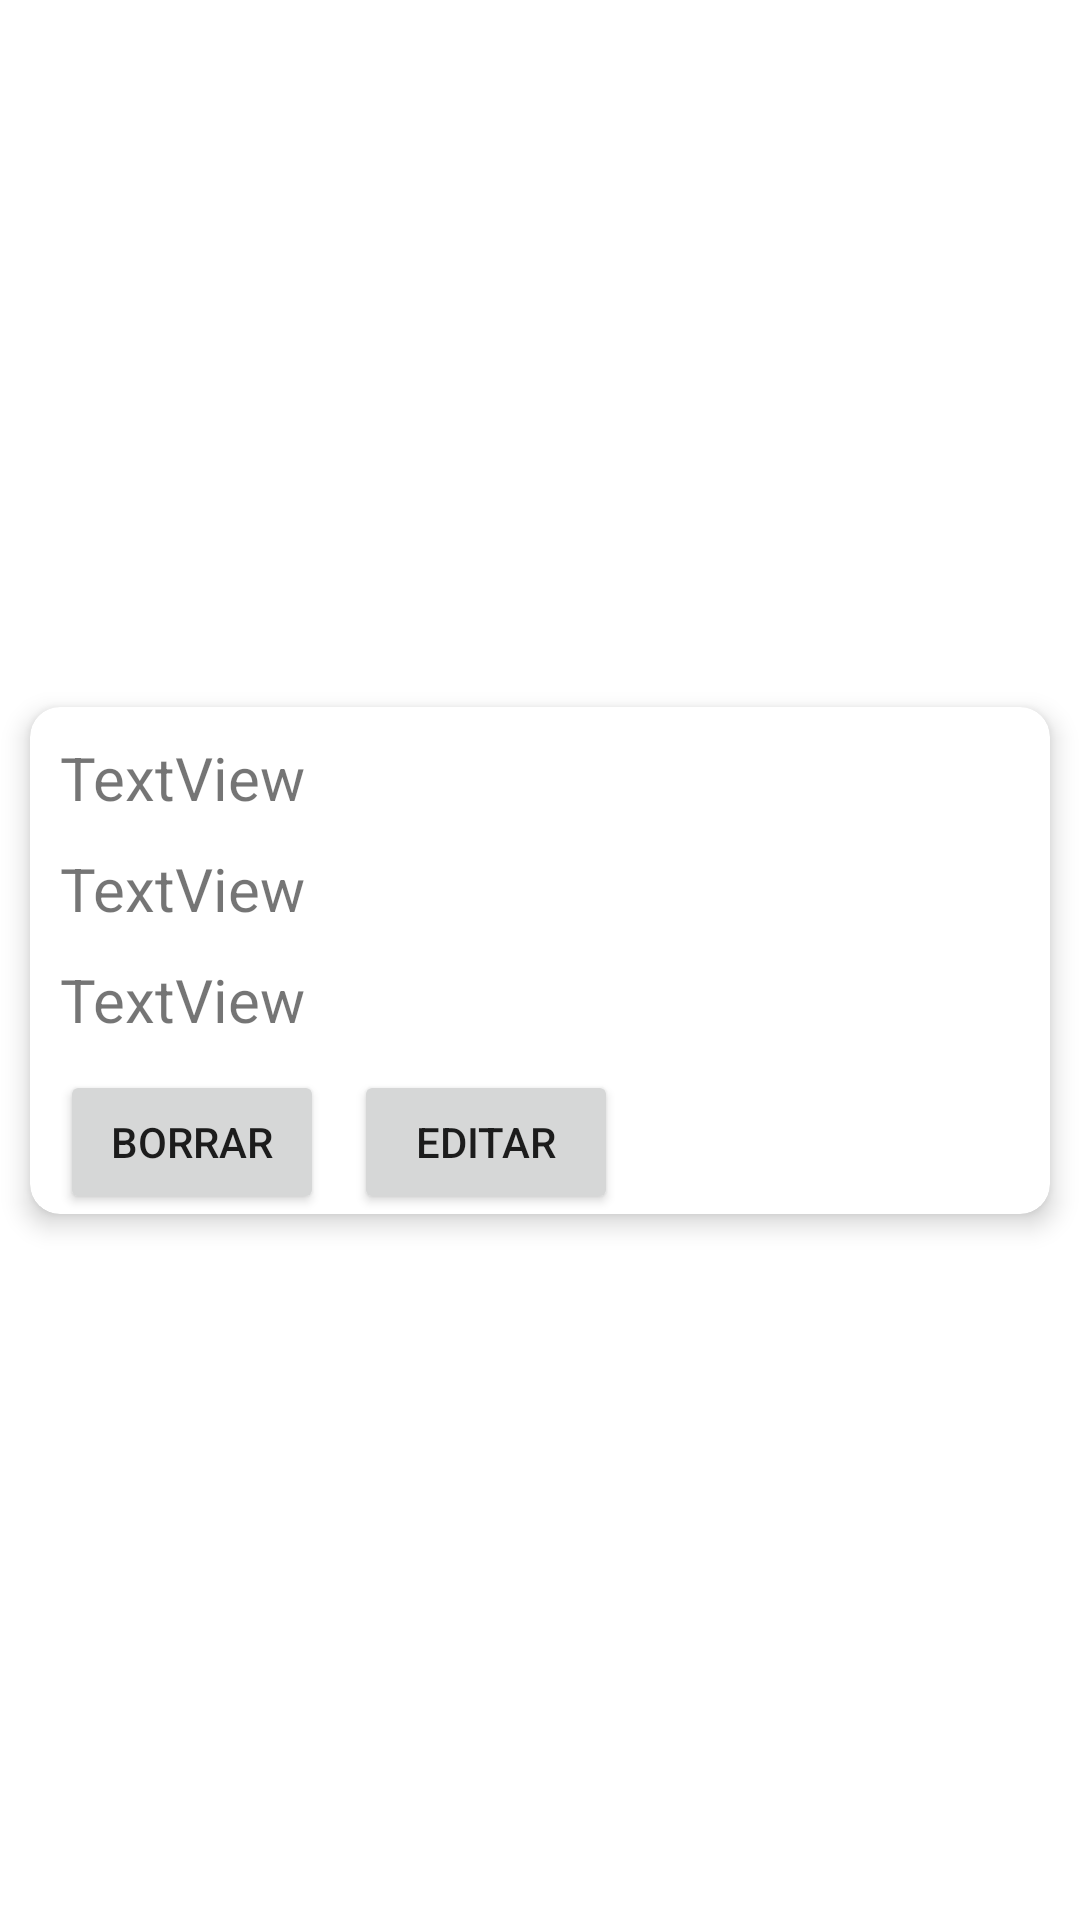

Here is an Android app screen rendered from its layout file. Give the layout XML and the strings, colors and styles it references.
<!-- AndroidManifest.xml: application theme Theme.Generadordereportes -->
<!-- res/layout/room_list_row.xml -->
<?xml version="1.0" encoding="utf-8"?>
<androidx.constraintlayout.widget.ConstraintLayout xmlns:android="http://schemas.android.com/apk/res/android"
    xmlns:app="http://schemas.android.com/apk/res-auto"
    android:layout_width="match_parent"
    android:layout_height="wrap_content">

    <androidx.cardview.widget.CardView
        android:id="@+id/cardView"
        android:layout_width="match_parent"
        android:layout_height="wrap_content"
        android:layout_margin="10dp"
        app:cardCornerRadius="10dp"
        app:cardElevation="5dp"
        app:layout_constraintBottom_toBottomOf="parent"
        app:layout_constraintEnd_toEndOf="parent"
        app:layout_constraintHorizontal_bias="0.5"
        app:layout_constraintStart_toStartOf="parent"
        app:layout_constraintTop_toTopOf="parent"
        app:layout_constraintVertical_bias="0.5">


        <androidx.constraintlayout.widget.ConstraintLayout
            android:layout_width="match_parent"
            android:layout_height="match_parent">

            <TextView
                android:id="@+id/tvRoomName"
                android:layout_width="wrap_content"
                android:layout_height="wrap_content"
                android:layout_marginStart="10dp"
                android:layout_marginTop="10dp"
                android:text="TextView"
                android:textSize="20sp"
                app:layout_constraintStart_toStartOf="parent"
                app:layout_constraintTop_toTopOf="parent" />

            <TextView
                android:id="@+id/tvRoomDescription"
                android:layout_width="wrap_content"
                android:layout_height="wrap_content"
                android:layout_marginStart="10dp"
                android:layout_marginTop="10dp"
                android:text="TextView"
                android:textSize="20sp"
                app:layout_constraintStart_toStartOf="parent"
                app:layout_constraintTop_toBottomOf="@+id/tvRoomName" />

            <TextView
                android:id="@+id/tvRoomCode"
                android:layout_width="wrap_content"
                android:layout_height="wrap_content"
                android:layout_marginStart="10dp"
                android:layout_marginTop="10dp"
                android:text="TextView"
                android:textSize="20sp"
                app:layout_constraintStart_toStartOf="parent"
                app:layout_constraintTop_toBottomOf="@+id/tvRoomDescription" />

            <Button
                android:id="@+id/btnDeleteRoom"
                android:layout_width="wrap_content"
                android:layout_height="wrap_content"
                android:layout_marginStart="10dp"
                android:layout_marginTop="10dp"
                android:text="Borrar"
                app:layout_constraintStart_toStartOf="parent"
                app:layout_constraintTop_toBottomOf="@+id/tvRoomCode" />

            <Button
                android:id="@+id/btnEditRoom"
                android:layout_width="wrap_content"
                android:layout_height="wrap_content"
                android:layout_marginStart="10dp"
                android:layout_marginTop="10dp"
                android:text="Editar"
                app:layout_constraintStart_toEndOf="@+id/btnDeleteRoom"
                app:layout_constraintTop_toBottomOf="@+id/tvRoomCode" />


        </androidx.constraintlayout.widget.ConstraintLayout>
    </androidx.cardview.widget.CardView>

</androidx.constraintlayout.widget.ConstraintLayout>
<!-- resources referenced by this layout -->
<resources>
  <style name="Theme.Generadordereportes" parent="Theme.MaterialComponents.DayNight.DarkActionBar">
          
          <item name="colorPrimary">@color/purple_500</item>
          <item name="colorPrimaryVariant">@color/purple_700</item>
          <item name="colorOnPrimary">@color/white</item>
          
          <item name="colorSecondary">@color/teal_200</item>
          <item name="colorSecondaryVariant">@color/teal_700</item>
          <item name="colorOnSecondary">@color/black</item>
          
          <item name="android:statusBarColor">?attr/colorPrimaryVariant</item>
          
      </style>
  <!-- not gathered from this repository: default colours our renderer supplied (Android Studio template values) -->
  <color name="purple_500">#FF6200EE</color>
  <color name="purple_700">#FF3700B3</color>
  <color name="teal_200">#FF03DAC5</color>
  <color name="teal_700">#FF018786</color>
  <color name="black">#FF000000</color>
  <color name="white">#FFFFFFFF</color>
</resources>
